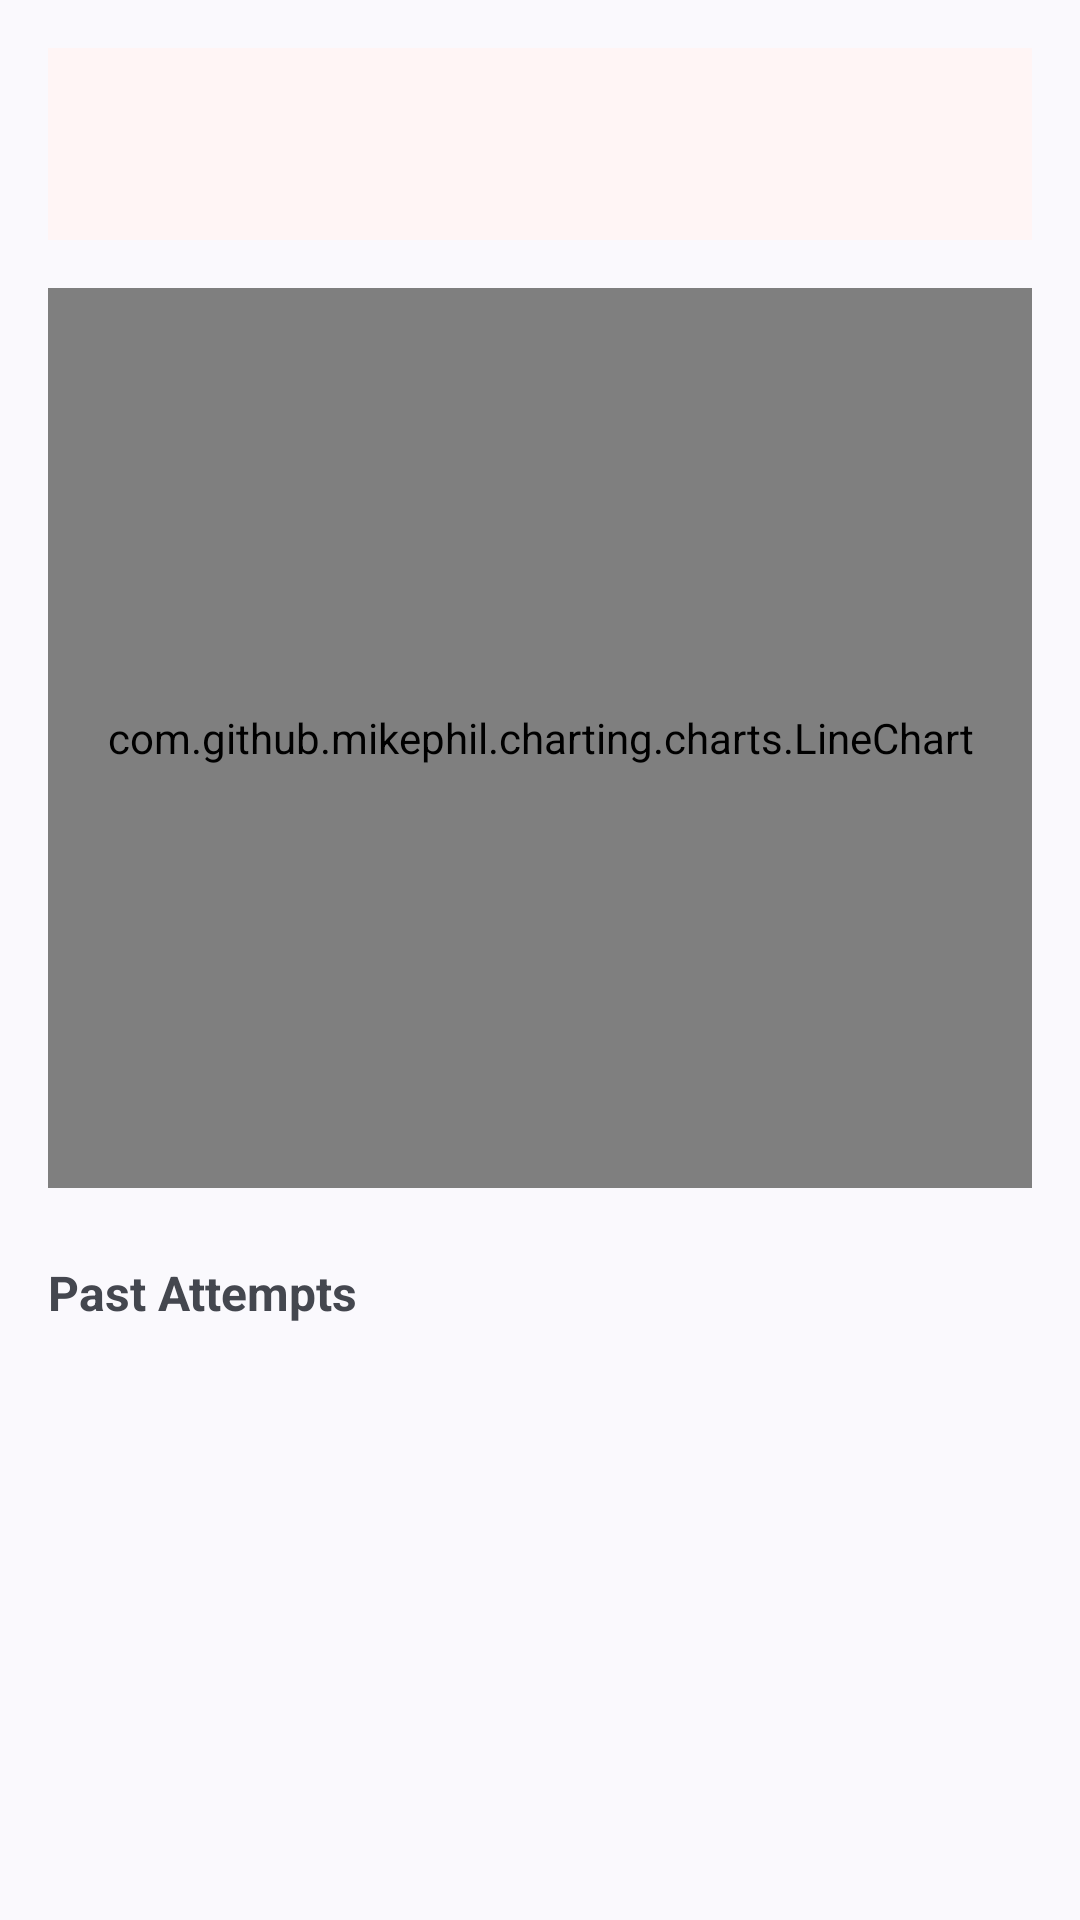

Here is an Android app screen rendered from its layout file. Give the layout XML and the strings, colors and styles it references.
<!-- AndroidManifest.xml: application theme Theme.FirstAidApp -->
<!-- res/layout/activity_module_progress_detail.xml -->
<?xml version="1.0" encoding="utf-8"?>
<LinearLayout xmlns:android="http://schemas.android.com/apk/res/android"
    xmlns:app="http://schemas.android.com/apk/res-auto"
    xmlns:tools="http://schemas.android.com/tools"
    android:orientation="vertical"
    android:layout_width="match_parent"
    android:layout_height="match_parent"
    android:padding="16dp"
    tools:context=".ModuleProgressDetailActivity">

    <androidx.appcompat.widget.Toolbar
        android:id="@+id/toolbar"
        android:layout_width="match_parent"
        android:layout_height="?attr/actionBarSize"
        android:background="@color/nav_background"
        android:titleTextColor="@android:color/black"
        android:theme="@style/ThemeOverlay.AppCompat.ActionBar" />

    <com.github.mikephil.charting.charts.LineChart
        android:id="@+id/lineChart"
        android:layout_width="match_parent"
        android:layout_height="300dp"
        android:layout_marginTop="16dp" />

    <TextView
        android:layout_width="wrap_content"
        android:layout_height="wrap_content"
        android:text="Past Attempts"
        android:textStyle="bold"
        android:textSize="16sp"
        android:layout_marginTop="24dp" />

    <androidx.recyclerview.widget.RecyclerView
        android:id="@+id/recyclerAttempts"
        android:layout_width="match_parent"
        android:layout_height="wrap_content"
        android:layout_marginTop="8dp" />

</LinearLayout>
<!-- resources referenced by this layout -->
<resources>
  <color name="nav_background">#FFF5F5</color>
  <style name="Theme.FirstAidApp" parent="Base.Theme.FirstAidApp" />
  <style name="Base.Theme.FirstAidApp" parent="Theme.Material3.DynamicColors.DayNight.NoActionBar">
          
      </style>
</resources>
